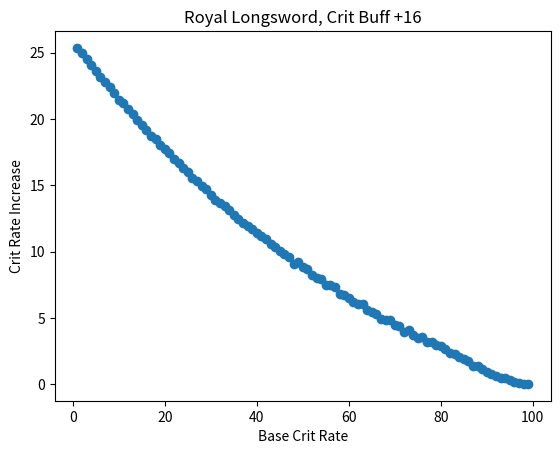

Here is the Python script that generated this plot:
import random
import numpy as np
import matplotlib.pyplot as plt


def royal_longsword_sim(sim_num, crit_increase, max_stack)->None:

    y=[]
    x=[]
    for crit_rate in range (1,100):
        x.append(crit_rate)
        sum = 0
        
        for i in range(sim_num):
            count=0
            current_crit = crit_rate
            while (1>0):
                count+=1
                toss = random.randint(1,100)
                if toss<=current_crit:
                    break
                if count<=max_stack:
                    current_crit=current_crit+ crit_increase

            sum+=count

        
        y.append(sim_num*100/sum-crit_rate)


    xpoints = np.array(x)
    ypoints = np.array(y)


    plt.xlabel('Base Crit Rate')
    plt.ylabel('Crit Rate Increase')
    plt.title('Royal Longsword, Crit Buff +'+str(crit_increase))
    plt.scatter(xpoints, ypoints)
    plt.show()


if __name__ =="__main__":
    royal_longsword_sim(100000,16,4)